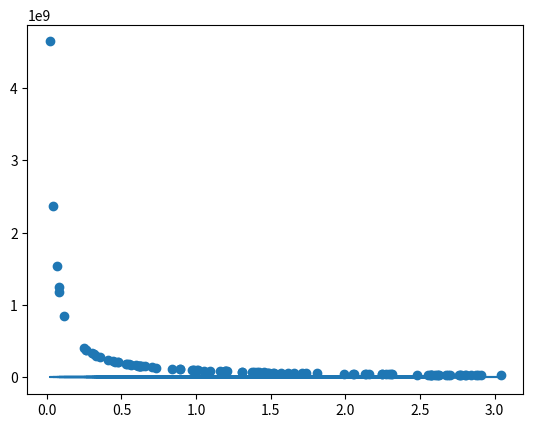

Reproduce this figure in Python.
import numpy as np
import matplotlib.pyplot as plt

#4.1 
import numpy as np
import matplotlib.pyplot as mp 
N = 1000000
a = 0
b = np.pi
x = np.random.uniform(a,b,N)
h=100
def integralmontecarlo(x):
    return np.exp(-x)*np.sin(x)

fi=integralmontecarlo(x)
for i in range(0, N, h):
    n = np.random.uniform(a, b, h)  
    
I= (b-a)*sum(fi)/n
Iteorico=0.5*(1+np.exp(-np.pi))
error= ((np.abs((Iteorico-I)))/np.abs(Iteorico))*100

y=1/np.sqrt(n)


mp.scatter(n,error)
mp.plot(n,y)


mp.show()


#4.3
R = 3
N = 10000
x = np.random.uniform(-R,R,N)
y = np.random.uniform(-R,R,N)
z = np.random.uniform(-R,R,N)

suma = 0

for i in range(N):
    if x[i]**2 + y[i]**2 + z[i]**2 < 1:
        suma += np.sin(x[i]**2+ y[i]**2 +z[i]**2)*np.e**(x[i]**2 + y[i]**2 + z[i]**2)
        
I= (((4*np.pi*R**3)/3)*suma)/N
print(I)